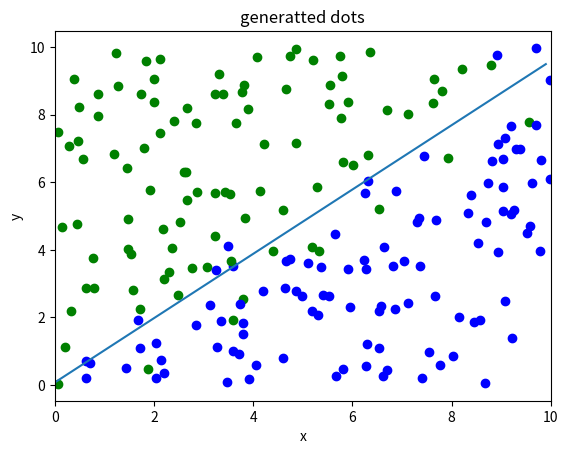

Here is the Python script that generated this plot:
#logit regression model
import numpy as np
import matplotlib.pyplot as plt
colors = np.array(["g", "b", "r", "m"])

def generator_dots(class_num, dots_num):
    # tags = np.random.choice([-1, 1], size=[dots_num])
    x = np.random.random(size=[dots_num]) * 10
    y = np.random.random(size=[dots_num]) * 10
    # y = x + np.random.normal(2, 1, size=[dots_num]) * tags
    dots = np.vstack((x, y)).T
    tags = np.zeros([dots_num], dtype=int)
    for i in np.arange(dots_num):
        gap = dots[i, 1] - dots[i, 0]
        weight = np.array([np.exp(gap), np.exp(-gap)])
        weight = weight/weight.sum()
        tags[i] = np.random.choice([0, 1], p=weight)
    return dots, tags

def draw_scatter(dots, tags):
    plt.figure(0)
    dots_colors = colors[tags]
    for dot, color in zip(dots, dots_colors):
        # print(dot, color)
        plt.scatter(dot[0], dot[1], color=color)
    plt.xlim([0, 10])
    plt.xlabel("x")
    plt.ylabel("y")
    plt.title("generatted dots")

def draw_plot(weight, bias):
    weight = np.reshape(weight, newshape=[-1])
    dim = weight.shape[0]
    if dim != 2:
        print("版本1仅支持画二维图像")
        return
    a, b = weight
    x = np.arange(0, 10, 0.1)
    y = (-a * x - bias)/b
    plt.figure(0)
    plt.plot(x, y)

class LR:
    def __init__(self, dots=None, tags=None):
        self.weight = None
        self.bias = None
        if dots is not None and tags is not None:
            self.train_model(dots, tags)

    def train_model(self, dots, tags):
        dataNum, dim = dots.shape
        if self.weight is None:
            self.weight = np.random.normal(0, 1, size=[dim, 1])
        if self.bias is None:
            self.bias = 0
        # 开始训练
        maxIter = 10000
        old_loss = 0
        tags = np.reshape(tags, newshape=[dataNum, 1])
        alpha = 0.01
        for i in np.arange(maxIter):
            y_hat = 1.0/(1 + np.exp(dots.dot(self.weight) + self.bias))
            loss = -(tags.T.dot(np.log(y_hat)) + (1 - tags).T.dot(np.log(1 - y_hat)))
            error = y_hat - tags
            grad = dots.T.dot(error)/dots_num
            self.weight = self.weight + grad * alpha
            self.bias = self.bias + np.mean(error) * alpha
            if 0 < old_loss - loss <= 0.01:
                print("step %d 训练结束, 损失为 %.4f" % (i, loss))
                break
            old_loss = loss
            if i % 10 == 0:
                print("step %d, loss: %.4f" % (i, loss))


    def get_para(self):
        return self.weight, self.bias


if __name__ == "__main__":
    dots_num = 200
    class_num = 2
    dots, tags = generator_dots(class_num=class_num, dots_num=dots_num)
    # print(dots.shape, tags.shape)
    draw_scatter(dots, tags)
    model = LR()
    model.train_model(dots, tags)
    weight, bias = model.get_para()
    draw_plot(weight, bias)

    plt.show()
